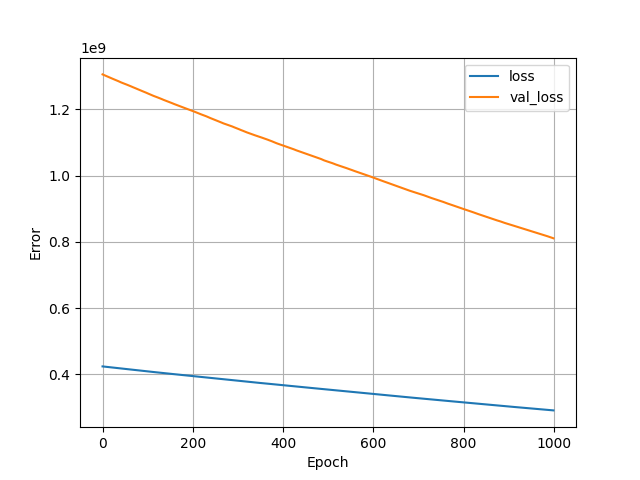

Data behind this chart, as committed beside it:
, loss, val_loss, epoch
0, 424123680, 1305474304, 0
1, 423968000, 1304870912, 1
2, 423815200, 1304287744, 2
3, 423666944, 1303718912, 3
4, 423520672, 1303137024, 4
5, 423368192, 1302558336, 5
6, 423217472, 1301974656, 6
7, 423058112, 1301307904, 7
8, 422886400, 1300643328, 8
9, 422716544, 1299943936, 9
10, 422555808, 1299336576, 10
11, 422397120, 1298757376, 11
12, 422238656, 1298154368, 12
13, 422082560, 1297555584, 13
14, 421925440, 1297025536, 14
15, 421782848, 1296507008, 15
16, 421645344, 1295977856, 16
17, 421508800, 1295422464, 17
18, 421359200, 1294755968, 18
19, 421205216, 1294173824, 19
20, 421060864, 1293617024, 20
21, 420906848, 1293012608, 21
22, 420764224, 1292440192, 22
23, 420614496, 1291915648, 23
24, 420479168, 1291373568, 24
25, 420327488, 1290803840, 25
26, 420179360, 1290215936, 26
27, 420017664, 1289576832, 27
28, 419863200, 1289018240, 28
29, 419719456, 1288474880, 29
30, 419573280, 1287929728, 30
31, 419431264, 1287352448, 31
32, 419277600, 1286813056, 32
33, 419129216, 1286191232, 33
34, 418977184, 1285634432, 34
35, 418834720, 1285072128, 35
36, 418681856, 1284400640, 36
37, 418526624, 1283829120, 37
38, 418378112, 1283288320, 38
39, 418236256, 1282741120, 39
40, 418078944, 1282061184, 40
41, 417910272, 1281361024, 41
42, 417745952, 1280747520, 42
43, 417592064, 1280214016, 43
44, 417456224, 1279685376, 44
45, 417312096, 1279169792, 45
46, 417176704, 1278649856, 46
47, 417036288, 1278157056, 47
48, 416903072, 1277642752, 48
49, 416753280, 1277095168, 49
50, 416611104, 1276577152, 50
51, 416469568, 1276065024, 51
52, 416327776, 1275494912, 52
53, 416176480, 1274973568, 53
54, 416035232, 1274444416, 54
55, 415884544, 1273795968, 55
56, 415729216, 1273238784, 56
57, 415589312, 1272710400, 57
58, 415450560, 1272197376, 58
59, 415313056, 1271687168, 59
... 940 more rows
